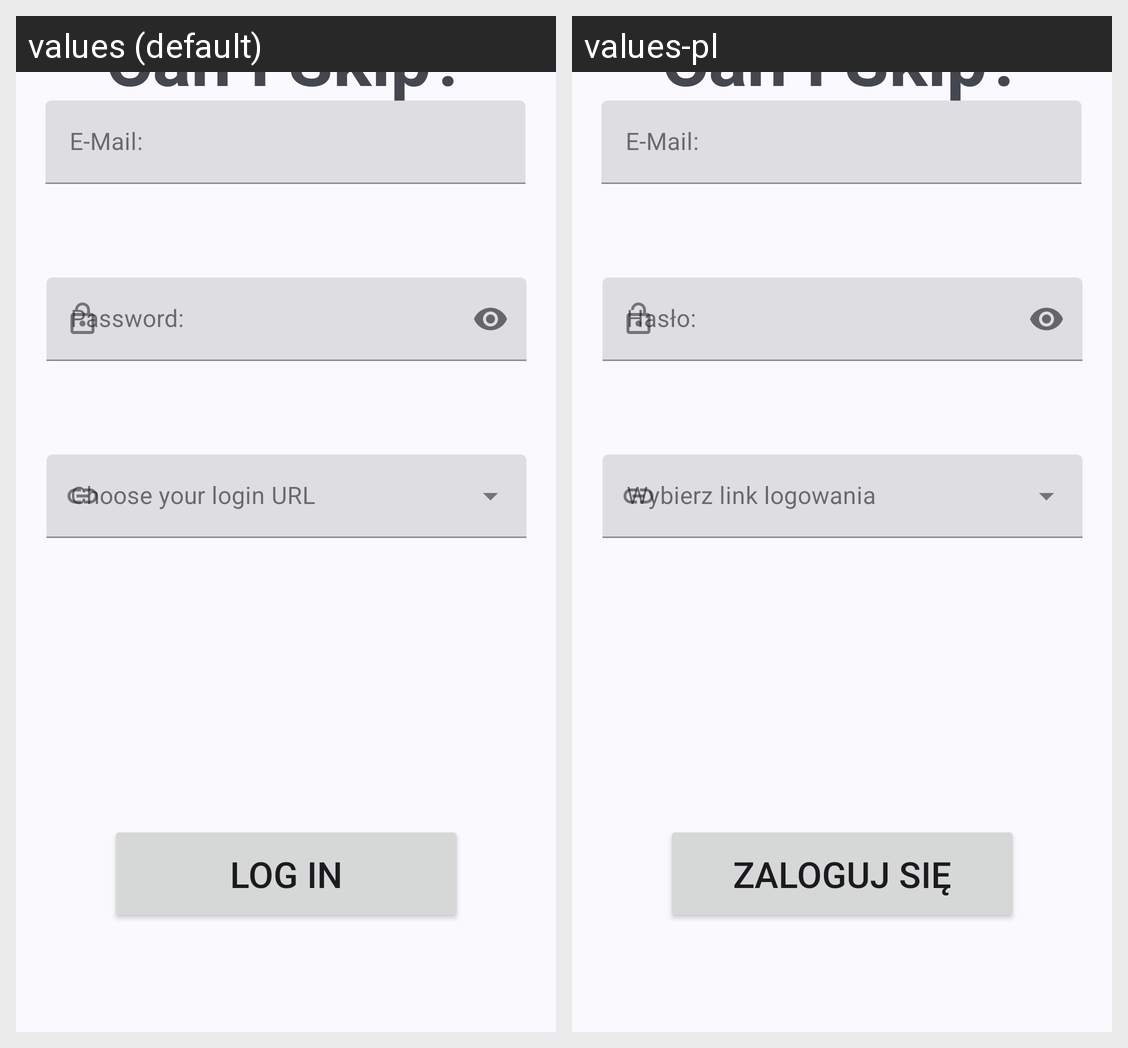

The same Android screen rendered under two of its app's locales, left to right. List the strings drawn on it with the default value and each locale's translation.
Android screen res/layout/fragment_login.xml rendered under 2 locales, left to right: values (default), values-pl. Device: Nexus 5 (rendered at 1080×1920; each locale shown at half size, 540×960, under a caption strip naming it); theme Theme.Caniskip.
Strings drawn on this screen, with the default value and each locale's value (text and hints the layout hard-codes, and strings that could not be matched under every locale, appear in the picture but are not listed):

log_in
  values: Log In
  values-pl: Zaloguj się

email_prompt
  values: E-Mail:
  values-pl: E-Mail:

password_prompt
  values: Password:
  values-pl: Hasło:

app_name
  values: Can I Skip?
  values-pl: Can I Skip?
